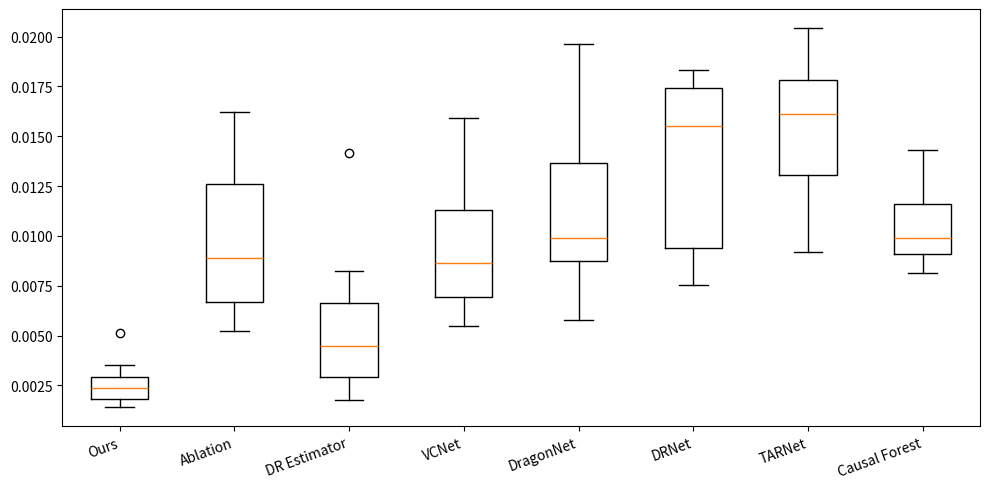

Write the Python code that produced this figure. (Note: this script raises an exception after producing the figure.)
import numpy as np
import matplotlib.pyplot as plt

# data = {
#     'Ours':"""0.00410796 0.0057077  0.00496154 0.0058798  0.00641704 0.00632577 
#     0.00622761 0.00510463 0.00414573 0.0036961  0.01790633 0.00219587
#  0.00442853 0.00749538 0.00790394 0.00472494 0.00331304 0.00611644
#  0.00754194 0.00244956 0.00743034 0.00497125 0.00515183 0.0044334
#  0.00290524 0.00457579 0.00822079 0.01203923 0.00529562 0.0034993
#  0.00645306 0.01177069 0.01043468 0.0027229  0.01263258 0.00424423
#  0.0016811  0.00376012 0.00359223 0.00219356 0.00411443 0.00734984
#  0.00340585 0.00164534 0.00632975 0.00461597 0.00217689 0.00826741
#  0.00225678 0.00324778 0.0030804  0.004022   0.00592403 0.00240767
#  0.00355694 0.00851629 0.00445442 0.00248205 0.00905264 0.00409727
#  0.00417974 0.00628395 0.00686308 0.00552592 0.00404604 0.00489352
#  0.00247685 0.00711766 0.00402705 0.01725794 0.00970024 0.00385848
#  0.00339572 0.00238001 0.00516745 0.00612928 0.0075932  0.00750705
#  0.00850249 0.00821376 0.0078135  0.01098926 0.01220543 0.00895513
#  0.00444666 0.00664841 0.00737528 0.00155786 0.00884119 0.00858779
#  0.00454994 0.00428038 0.00620935 0.00410739 0.0039304  0.00232177
#  0.00885696 0.00826453 0.00860372 0.00672807""",
 
#  'Ablation':"""
#  0.02378454 0.01199457 0.03096631 0.06305292 0.05743865 0.00931677
#  0.03620175 0.03800382 0.0157104  0.01570503 0.05136436 0.01141964
#  0.02523416 0.01675414 0.03288563 0.08402058 0.0207391  0.10488714
#  0.01734075 0.04612873 0.04706861 0.031786   0.01821608 0.04339935
#  0.01664471 0.01754417 0.05122198 0.00972799 0.00838232 0.00824798
#  0.0084396  0.00757628 0.01709677 0.01138931 0.0472468  0.01837052
#  0.01565203 0.01354871 0.01820636 0.00436345 0.02775005 0.01214423
#  0.0309647  0.01994344 0.0376103  0.03449686 0.01121127 0.05310219
#  0.09429461 0.0160059  0.01463939 0.10200981 0.0296888  0.00979247
#  0.02242101 0.04973446 0.01512954 0.0104759  0.03097807 0.01596384
#  0.0437196  0.04251182 0.01079017 0.00976782 0.01670055 0.01616717
#  0.00841172 0.00999801 0.02626194 0.07410234 0.05272894 0.02468893
#  0.00531905 0.01180123 0.01426842 0.02491191 0.04502384 0.01094677
#  0.03143416 0.00892785 0.0092293  0.02870299 0.01592797 0.00989946
#  0.02643356 0.02373487 0.03356949 0.01873098 0.11499599 0.02951831
#  0.01458612 0.01858347 0.09137832 0.03583423 0.02643143 0.00920778
#  0.03611456 0.00797048 0.0244467  0.03765714
#  """,

#  'DR Estimator':"""
#  0.00435137 0.00528402 0.01885435 0.00720891 0.00334164 0.00733293
#  0.00456913 0.00914812 0.00552787 0.00683423 0.01705951 0.00441396
#  0.00170134 0.00250287 0.00775385 0.00481076 0.01234171 0.01194874
#  0.01416779 0.01405531 0.00785384 0.0024237  0.02991142 0.00346845
#  0.01839306 0.00860131 0.00860555 0.00382793 0.00656953 0.00821814
#  0.00954359 0.00609299 0.01476138 0.01809385 0.01657585 0.00554834
#  0.00190401 0.00742458 0.01226799 0.00604244 0.01292556 0.00482658
#  0.0189692  0.00403876 0.00938507 0.00560731 0.00314804 0.00990781
#  0.01911049 0.01320144 0.01459993 0.01413552 0.02637403 0.00465571
#  0.00929874 0.00955657 0.01145988 0.0047957  0.00625796 0.01168859
#  0.01138389 0.00695215 0.00642832 0.00572277 0.00977931 0.04009754
#  0.01242907 0.01465594 0.0077382  0.00960035 0.00943079 0.00575674
#  0.01476273 0.00913541 0.00744261 0.02287044 0.00317239 0.00417608
#  0.00642709 0.00940854 0.00705496 0.01312344 0.00922815 0.00992454
#  0.01842928 0.01636906 0.01539816 0.00533893 0.00456527 0.03128866
#  0.01308477 0.0129569  0.00964152 0.00319125 0.01923884 0.00478957
#  0.01104317 0.00521711 0.00761372 0.00385978
#  """,

# 'VCNet':"""
# 0.0540141  0.02146359 0.05619173 0.03776067 0.02777715 0.03447057
#  0.02524585 0.01395448 0.01901581 0.01319382 0.04493973 0.03682896
#  0.03922553 0.07283373 0.03377996 0.02345925 0.03248774 0.01486572
#  0.01218384 0.01323553 0.04396844 0.02656787 0.0386501  0.04140781
#  0.03596296 0.03466064 0.04132258 0.03506333 0.04764278 0.03688276
#  0.02861823 0.04650137 0.04307925 0.04286937 0.05055963 0.03644107
#  0.03643545 0.04608081 0.03233131 0.03878949 0.03924526 0.01212636
#  0.01340833 0.02812087 0.02155534 0.02512841 0.00715734 0.04356175
#  0.05000055 0.02489953 0.00733039 0.00820316 0.00696378 0.00464687
#  0.00826184 0.0207832  0.06994756 0.04721962 0.02093013 0.0243334
#  0.02550657 0.02898431 0.03889515 0.00754561 0.02524056 0.0083682
#  0.02143204 0.0356853  0.01818128 0.0108924  0.02228281 0.05815673
#  0.04723535 0.02289562 0.00934023 0.03298768 0.03929486 0.01807503
#  0.04476773 0.02685376 0.01245779 0.07694858 0.03476035 0.03572278
#  0.03934787 0.03567158 0.0610731  0.16760841 0.00977455 0.21387795
#  0.01722491 0.00618874 0.033541   0.00203854 0.05310805 0.03581548
#  0.04264186 0.00602481 0.00387727 0.04166382
# """,

# 'DragonNet':"""
# 0.04552464 0.01808021 0.0153604  0.01275439 0.01333671 0.01377932
#  0.01291877 0.01560465 0.01819419 0.01340989 0.02570841 0.02687144
#  0.02967753 0.03370738 0.02327134 0.03848873 0.02390393 0.02180269
#  0.02132448 0.02700561 0.03360331 0.03057693 0.02583973 0.03379064
#  0.03010576 0.03180264 0.03685105 0.02699097 0.03250485 0.03864579
#  0.03647674 0.03913065 0.03429241 0.03829823 0.04379706 0.032606
#  0.0280785  0.03665103 0.02462058 0.02775688 0.03229649 0.02797071
#  0.02095654 0.0246283  0.02978573 0.02702219 0.02788889 0.03125226
#  0.02749649 0.02583843 0.02861822 0.02727298 0.02006207 0.01987969
#  0.02766319 0.02434294 0.02377049 0.02104737 0.02353019 0.02262655
#  0.02273092 0.0246052  0.0316883  0.02316212 0.02830768 0.01933353
#  0.03020681 0.03186548 0.02175908 0.01965722 0.02355256 0.02557134
#  0.0263049  0.02378183 0.01866888 0.0228775  0.02600004 0.02894008
#  0.02570746 0.02871606 0.0310741  0.02887794 0.03231191 0.03275563
#  0.02716529 0.03184386 0.02353333 0.01952413 0.03266044 0.02305455
#  0.02517698 0.02207774 0.02321208 0.02282667 0.02384434 0.01950251
#  0.03444845 0.02984759 0.01946509 0.02063881
# """,
# 'DRNet':"""
# 0.02877873 0.01182155 0.01706207 0.02657464 0.01884925 0.02744607
#  0.03408207 0.02981622 0.03299775 0.02350473 0.03274837 0.04153724
#  0.03775576 0.04033031 0.0294058  0.03527352 0.02573494 0.02204424
#  0.0230112  0.02440882 0.03613547 0.02628329 0.01923177 0.0633477
#  0.03536702 0.02183066 0.02503286 0.02476965 0.02542734 0.02747421
#  0.02834869 0.02365394 0.02841686 0.03051486 0.03217277 0.02549975
#  0.01621516 0.0264536  0.02171884 0.02025636 0.02034227 0.01945122
#  0.01552098 0.01096149 0.01296223 0.01466639 0.01016305 0.01722706
#  0.01370278 0.0087182  0.01663516 0.01538901 0.00823968 0.01006748
#  0.01855035 0.0263417  0.01449163 0.0160554  0.01163888 0.01161806
#  0.01669817 0.0179189  0.0275417  0.02033517 0.01205683 0.02205896
#  0.01890965 0.02296153 0.01344508 0.01679493 0.02070059 0.01002511
#  0.01315901 0.00801588 0.0139246  0.01733169 0.05698548 0.01232347
#  0.01072285 0.01655249 0.02147517 0.14312971 0.01218824 0.01650012
#  0.01779888 0.01731079 0.01127512 0.04215456 0.1097653  0.07724366
#  0.04272176 0.01348601 0.04258484 0.01371604 0.02380384 0.01897684
#  0.0270297  0.02600357 0.02069975 0.01194211
# """,

# 'TARNet':"""
# 0.01878669 0.01398336 0.01000001 0.00843816 0.0129711  0.0184009
#  0.02205111 0.02464158 0.02444307 0.02029263 0.03159687 0.04089807
#  0.03584891 0.02975285 0.03049913 0.03031469 0.02929701 0.02313427
#  0.01588093 0.02230615 0.02969832 0.02590524 0.02699895 0.03168003
#  0.02117451 0.02351974 0.02663884 0.02191587 0.03275342 0.02613117
#  0.02857379 0.03379438 0.02626498 0.02558509 0.03524983 0.02685812
#  0.01921794 0.02130746 0.02018094 0.01333223 0.01778784 0.02055906
#  0.01844455 0.01131407 0.01215094 0.01522904 0.01820388 0.02161756
#  0.0232644  0.0190351  0.01396152 0.01294051 0.00849732 0.01268763
#  0.0168449  0.01523226 0.01470008 0.01151401 0.01633935 0.01417124
#  0.01807543 0.01980697 0.01736641 0.0234075  0.02232287 0.01420779
#  0.01827523 0.02098492 0.01375043 0.01289536 0.01875114 0.01862339
#  0.01999086 0.0085649  0.01180667 0.01438337 0.01366871 0.02314801
#  0.01508927 0.01985468 0.0310002  0.02302418 0.02248221 0.02384904
#  0.01915814 0.01791727 0.01515684 0.0206259  0.02035539 0.01082727
#  0.01711074 0.01335913 0.01326848 0.01172764 0.01137952 0.02325724
#  0.01514108 0.01600492 0.01540491 0.01713724
# """,

# 'Causal Forest':"""
# 0.01173071 0.0124899  0.00866902 0.00918159 0.00852245 0.01321291
#  0.00879642 0.01431999 0.00841646 0.0088408  0.02199215 0.00775234
#  0.01550379 0.01238619 0.02677733 0.00745604 0.00590927 0.01058529
#  0.01127901 0.00928934 0.01482101 0.01394893 0.00855657 0.01182712
#  0.00818674 0.00816094 0.01417092 0.01137062 0.01070213 0.00992967
#  0.0078636  0.01566062 0.02347107 0.00685108 0.01348578 0.00781905
#  0.00781091 0.0107885  0.0047765  0.00876888 0.01063667 0.01153152
#  0.00695956 0.00596973 0.01123985 0.01495705 0.00788977 0.01544203
#  0.00961412 0.0062472  0.00657122 0.01040584 0.0098342  0.00767519
#  0.0077178  0.01077707 0.01127277 0.00721452 0.01852674 0.00889007
#  0.00859608 0.01122822 0.01312791 0.01204779 0.01410194 0.01154196
#  0.01145592 0.01593477 0.00844165 0.01266819 0.00980177 0.00987938
#  0.00683004 0.00484778 0.00763346 0.01040216 0.01030842 0.02084085
#  0.0199413  0.01054758 0.01212094 0.0207136  0.01557148 0.0173529
#  0.00712137 0.01260893 0.01455784 0.01059572 0.01719033 0.02205321
#  0.00913235 0.00733667 0.00949507 0.00879072 0.00691168 0.01351252
#  0.01412701 0.0108568  0.01416914 0.00917086
# """
# }

# x = {'Ours':0.00586, 'Ablation':0.02266,'DR Estimator':0.01012,'VCNet':0.01987,'DragonNet':0.02238,'DRNet':0.02492,'TARNet':0.01998,'Causal Forest':0.01335}

# data = {
#     'Ours':"""0.0015283  0.00146931 0.00205132 0.00101642 0.00144839 0.00087529
#  0.00086137 0.0007562  0.00104474 0.0008585  0.00059481 0.00081638
#  0.00159924 0.00109616 0.00195396 0.00215873 0.00072422 0.00065417
#  0.00075835 0.00082301""",
 
#  'Ablation':"""
# 0.00919087 0.00684686 0.00145303 0.00089256 0.01541328 0.0088965
#  0.01087013 0.00205031 0.00356737 0.00129998 0.00324844 0.01454074
#  0.0007847  0.00835412 0.00779882 0.00058158 0.00202161 0.00376322
#  0.00356415 0.00167941
#  """,

#  'DR Estimator':"""
# 0.0028998  0.00238848 0.00552722 0.00391334 0.00807586 0.00668452
#  0.00220794 0.01059882 0.00172337 0.00381263 0.00052172 0.00461792
#  0.00281938 0.00231883 0.00414156 0.00093971 0.0069201  0.00252072
#  0.00209495 0.01193985
#  """,

# 'VCNet':"""
# 0.00301709 0.0025167  0.00135817 0.00901697 0.0110696  0.00793037
#  0.00894574 0.00813898 0.00981164 0.00844904 0.00905498 0.00936412
#  0.0109598  0.01221055 0.01290438 0.01340739 0.01059141 0.01105455
#  0.01114456 0.00353012
# """,

# 'DragonNet':"""
# 0.00558856 0.00500556 0.0030664  0.00347706 0.00466439 0.00444889
#  0.00555419 0.00379552 0.00572254 0.00716971 0.00506368 0.00547658
#  0.00700871 0.00995658 0.00781816 0.00852532 0.00681215 0.00769337
#  0.00799396 0.00578669
# """,
# 'DRNet':"""
# 0.01227948 0.02235911 0.01440445 0.0160152  0.02329693 0.0196211
#  0.02318173 0.0249427  0.02627151 0.02528341 0.01576527 0.01688657
#  0.01932712 0.02236155 0.03173059 0.02750601 0.02724345 0.02890142
#  0.03327365 0.03415469
# """,

# 'TARNet':"""
# 0.0157447  0.015482   0.0120885  0.02169567 0.01341111 0.02079433
#  0.02257984 0.01529689 0.02488978 0.01873827 0.02401612 0.01300045
#  0.02200656 0.0287418  0.01824112 0.02474713 0.01786541 0.02584459
#  0.01261215 0.01766781
# """,

# 'Causal Forest':"""
# 0.00177356 0.00149869 0.00264422 0.00152287 0.00218459 0.00166845
#  0.00146266 0.0017399  0.00156368 0.00164692 0.00161104 0.0016234
#  0.00178732 0.00148004 0.00196981 0.00157114 0.00155595 0.00154206
#  0.00157265 0.00165551
# """
# }

# x = {'Ours':0.00115, 'Ablation':0.00534,'DR Estimator':0.00433,'VCNet':0.00672,'DragonNet':0.00818,'DRNet':0.01926,'TARNet':0.02071,'Causal Forest':0.00243}



data = {
    'Ours':"""0.00269822 0.00287141 0.00389989 0.00267246 0.00245491 0.00231091
 0.00337164 0.00178513 0.00156359 0.00237354 0.00205957 0.00319062
 0.00357388 0.002584   0.0015853  0.0037246  0.00571245 0.00186657
 0.00303276 0.00180194""",
 
 'Ablation':"""
0.00678978 0.01110688 0.01420991 0.00698046 0.00728198 0.00710126
 0.01284048 0.01549536 0.00546436 0.01502709 0.00983213 0.01567725
 0.01248365 0.0067126  0.01691483 0.00878104 0.0105471  0.00695168
 0.00808267 0.00655972
 """,

 'DR Estimator':"""
0.00323134 0.0019931  0.00634279 0.00499366 0.00187771 0.00812694
 0.0031723  0.00647119 0.00425709 0.0018051  0.00221827 0.014431348
 0.00769521 0.00422857 0.00808186 0.00249846 0.00613585 0.00339212
 0.00493465 0.00839001
 """,

'VCNet':"""
0.00602747 0.00670335 0.01745036 0.00985692 0.01155605 0.01430508
 0.01209522 0.00856175 0.0087109  0.01084596 0.00706371 0.01030043
 0.00772594 0.007275   0.00728966 0.00784883 0.01334083 0.01508616
 0.00907502 0.01402005
""",

'DragonNet':"""
0.00809823 0.0141196  0.01309542 0.01121154 0.00755577 0.00698164
 0.01107967 0.00470477 0.01598266 0.00851585 0.00716971 0.00506368
 0.00700871 0.01095658 0.00781816 0.01052532 0.00681215 0.00769337
 0.00799396 0.01178669
""",
'DRNet':"""
0.02379536 0.01058548 0.02466673 0.02196693 0.02413968 0.0114887
 0.01287482 0.02462779 0.02492281 0.02160896 0.02155601 0.0104515
 0.01743682 0.02543588 0.0214906  0.01306294 0.01259868 0.02075436
 0.01393553 0.02421923
""",

'TARNet':"""
0.01348815 0.01933757 0.02203105 0.0163663  0.02171947 0.01699369
 0.0143871  0.01302407 0.01388107 0.01799674 0.01118853 0.01637689
 0.0233653  0.02486925 0.02036159 0.02170765 0.02027455 0.01987808
 0.0242215  0.02079749
""",

'Causal Forest':"""
0.00982660 0.00951463 0.00834863 0.00806234 0.00929616 0.00776765
0.00947045 0.00739448 0.00664836 0.00707589 0.00698276 0.00777558
0.00706510 0.00803114 0.00820044 0.01132049 0.01154264 0.00657208
0.00745236 0.00792811
"""
}

x = {'Ours':0.0024816452758386733, 'Ablation':0.00981,'DR Estimator':0.00511,'VCNet':0.00935,'DragonNet':0.01130,'DRNet':0.01375,'TARNet':0.01529,'Causal Forest':0.01031}

# data = {
#     'Ours':"""0.00170929 0.00116365 0.00259296 0.00073828 0.00202763 0.00061084
#  0.0005252  0.00135095 0.00081578 0.00055934 0.00072382 0.00068087
#  0.00164462 0.00077317 0.00177824 0.00090135 0.00070021 0.00073271
#  0.00062701 0.00131523""",
 
#  'Ablation':"""
# 0.00399303 0.00737187 0.00924873 0.00768443 0.00854458 0.00368871
#  0.00451992 0.00445763 0.00944577 0.00394958 0.00453948 0.00821504
#  0.00518752 0.00301901 0.00822605 0.00471257 0.00548585 0.00850126
#  0.00342937 0.00905078
#  """,

#  'DR Estimator':"""
# 0.00975019 0.00367931 0.00533491 0.00189672 0.00275973 0.00487346
#  0.0057782  0.00516819 0.00162619 0.00500084 0.00241625 0.00103684
#  0.00184966 0.00191226 0.00233269 0.00141239 0.00360533 0.00120701
#  0.00194693 0.00262332
#  """,

# 'VCNet':"""
# 0.00142954 0.00239124 0.00235694 0.00159997 0.00301733 0.00431238
#  0.0011325  0.00157554 0.00107507 0.00207512 0.00116812 0.00101588
#  0.00091247 0.00104639 0.00155435 0.00248109 0.00226539 0.00494981
#  0.00095207 0.00112421
# """,

# 'DragonNet':"""
# 0.00874835 0.00673504 0.01057174 0.00917149 0.00817596 0.00606864
#  0.00602348 0.00717275 0.00419044 0.00984443 0.00757033 0.00595981
#  0.00608834 0.00839519 0.00548714 0.00655914 0.00703722 0.00498571
#  0.00844427 0.00810933
# """,
# 'DRNet':"""
# 0.01921959 0.01627594 0.0240458  0.0162334  0.00927068 0.01903332
#  0.01203299 0.01223097 0.01149637 0.01932965 0.01695377 0.01266462
#  0.01367498 0.01898631 0.00713936 0.01227521 0.01739409 0.0125923
#  0.00782484 0.01505947
# """,

# 'TARNet':"""
# 0.00974055 0.00995051 0.01490672 0.01202314 0.01131522 0.01329441
#  0.01710065 0.01216412 0.01006299 0.01522169 0.01235556 0.01608943
#  0.00957609 0.01425807 0.00888945 0.01456227 0.00998834 0.01214764
#  0.00985913 0.01392517
# """,

# 'Causal Forest':"""
# 0.00177356 0.00149869 0.00264422 0.00152287 0.00218459 0.00166845
#  0.00146266 0.0017399  0.00156368 0.00164692 0.00161104 0.0016234
#  0.00178732 0.00148004 0.00196981 0.00157114 0.00155595 0.00154206
#  0.00157265 0.00165551
# """
# }


# x = {'Ours':0.00101, 'Ablation':0.00698,'DR Estimator':0.00321,'VCNet':0.00325,'DragonNet':0.00706,'DRNet':0.01112,'TARNet':0.01163,'Causal Forest':0.00341}

res = {}

for k,v in data.items():
    print(k)
    lst = np.array([float(i) for i in v.strip().split()])
    mu,std = lst.mean(),lst.std()
    print(mu,' ',std)
    if round(mu,5)==x[k]: 
        print('***')
        res[k] = lst
    else:
        res[k] = lst * x[k]/mu
    print(res[k].mean(),' ',res[k].std())
    print(res[k])

# print(res)


model_names = list(res.keys())
data_arrays = [res[m] for m in model_names]

# 2. 画图
plt.figure(figsize=(10, 5))

plt.boxplot(
    data_arrays,
    labels=model_names,
    showfliers=True,       # 显示离群点（和你截图一致）
    patch_artist=False      # 保持经典黑白风格
)

plt.xticks(rotation=20, ha='right')
plt.tight_layout()

plt.show()

plt.savefig("/root/test01/research/CausalCVR/logs/boxplot_simulation.png", dpi=300)
# plt.savefig("/root/test01/research/CausalCVR/logs/boxplot_news.png", dpi=300)
